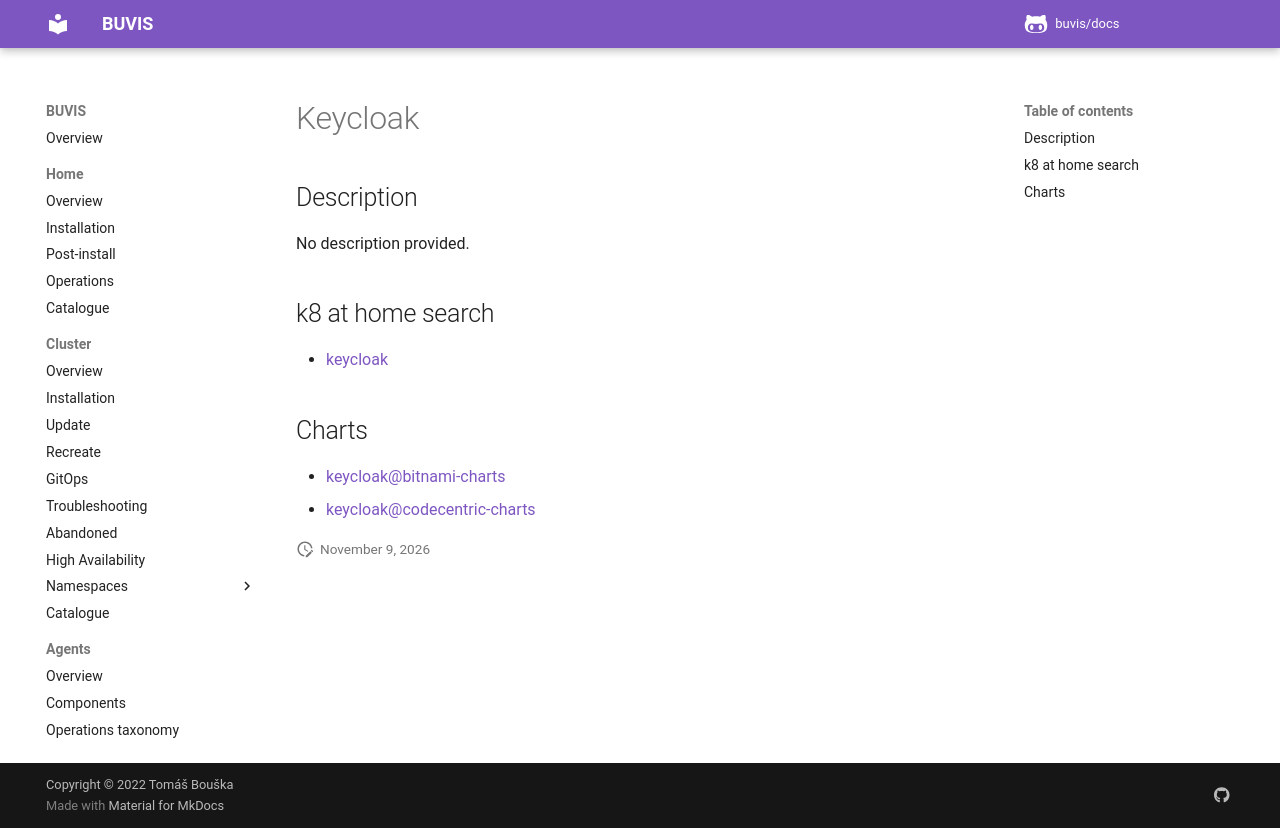

repository: buvis/docs · page: cluster/catalogue/keycloak/index.html · generator: mkdocs

# Keycloak

## Description

No description provided.

## k8 at home search

- [keycloak](https://nanne.dev/k8s-at-home-search/#/keycloak)

## Charts

- [keycloak@bitnami-charts](https://charts.bitnami.com/bitnami/)
- [keycloak@codecentric-charts](https://codecentric.github.io/helm-charts/)
